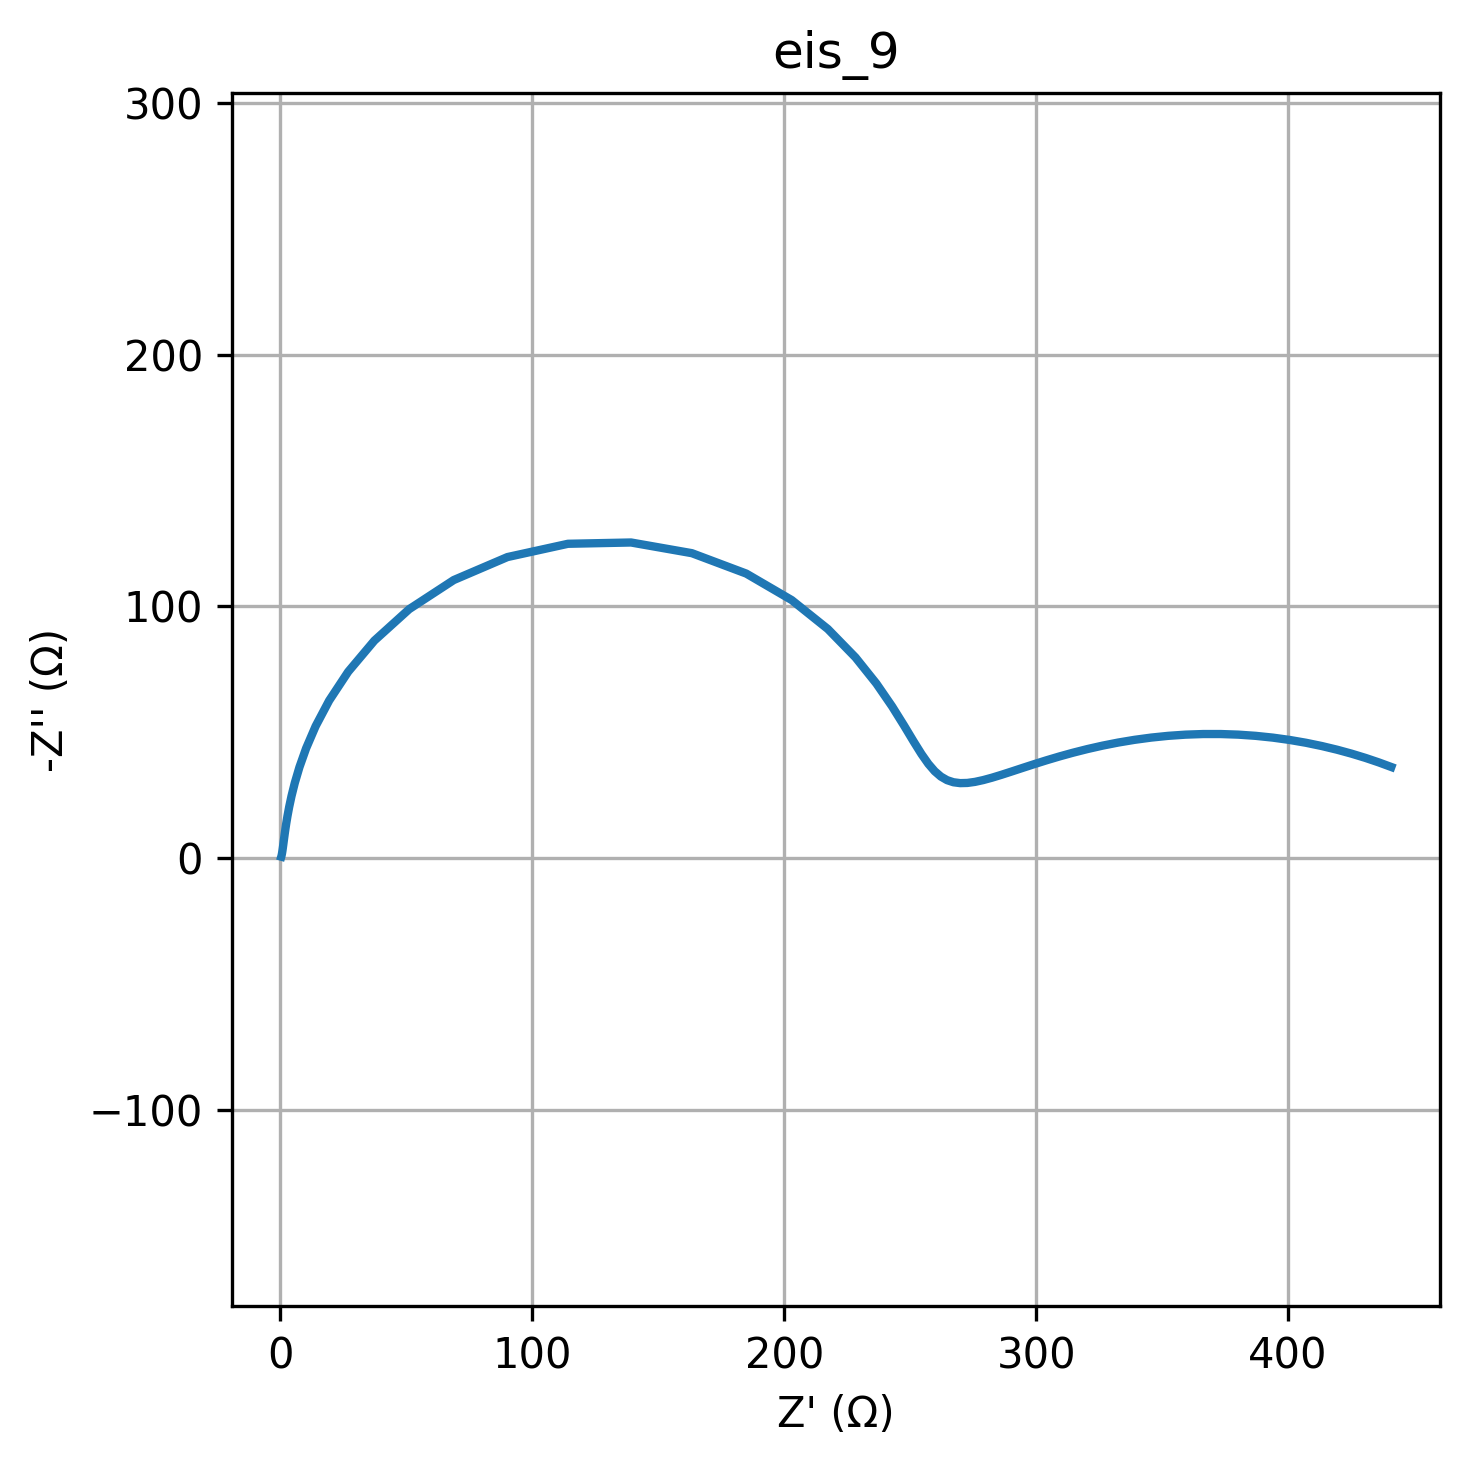

Values plotted in this chart, from the file beside it:
freq, Z_real, Z_imag
0.01, 440.9, -36.28
0.01226, 436, -38.1
0.01504, 430.8, -39.87
0.01844, 425.2, -41.56
0.02262, 419.4, -43.14
0.02774, 413.4, -44.59
0.03401, 407.1, -45.89
0.04171, 400.6, -47.02
0.05115, 393.9, -47.94
0.06273, 387.1, -48.65
0.07693, 380.2, -49.13
0.09434, 373.2, -49.37
0.1157, 366.2, -49.36
0.1419, 359.3, -49.12
0.174, 352.4, -48.65
0.2134, 345.6, -47.96
0.2617, 339, -47.06
0.3209, 332.6, -45.99
0.3935, 326.3, -44.76
0.4826, 320.3, -43.41
0.5918, 314.6, -41.96
0.7257, 309.2, -40.45
0.89, 304, -38.92
1.091, 299.1, -37.39
1.338, 294.5, -35.9
1.641, 290.2, -34.48
2.013, 286.2, -33.19
2.468, 282.5, -32.04
3.027, 279, -31.09
3.712, 275.7, -30.38
4.552, 272.7, -29.95
5.583, 269.8, -29.88
6.846, 267.2, -30.22
8.396, 264.6, -31.06
10.3, 262.2, -32.48
12.63, 259.7, -34.6
15.48, 257.2, -37.54
18.99, 254.4, -41.44
23.29, 251.3, -46.44
28.56, 247.6, -52.71
35.02, 242.8, -60.35
42.94, 236.6, -69.41
52.66, 228.3, -79.77
64.58, 217.3, -91.05
79.2, 203, -102.5
97.13, 184.9, -113.1
119.1, 163.3, -121.1
146.1, 139.2, -125.4
179.1, 114.1, -124.9
219.7, 90.12, -119.6
269.4, 68.81, -110.5
330.4, 51.14, -98.95
405.1, 37.3, -86.43
496.8, 26.91, -74.09
609.3, 19.36, -62.65
747.2, 13.98, -52.48
916.3, 10.2, -43.68
1124, 7.559, -36.21
1378, 5.709, -29.94
1690, 4.407, -24.72
... 20 more rows
